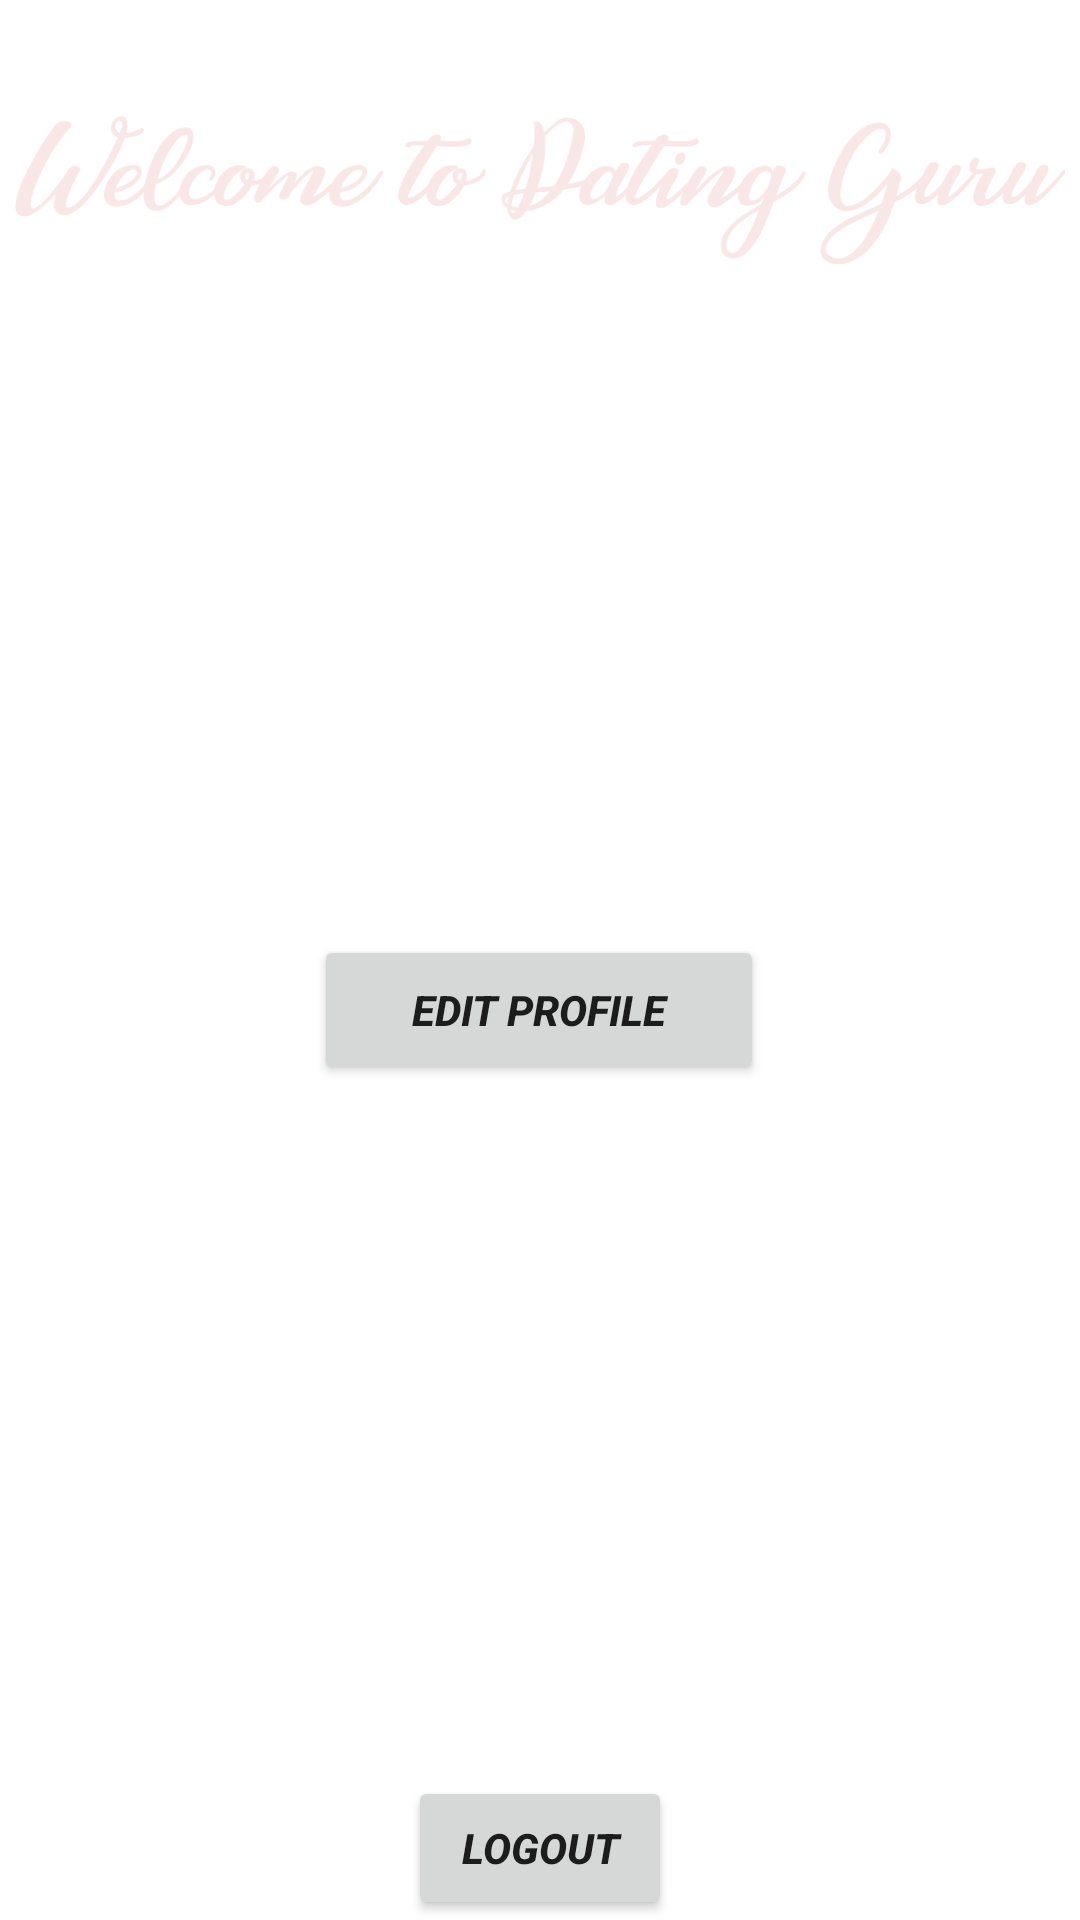

Here is an Android app screen rendered from its layout file. Give the layout XML and the strings, colors and styles it references.
<!-- AndroidManifest.xml: application theme Theme.PrototypeAppFinalYear -->
<!-- res/layout/activity_main.xml -->
<?xml version="1.0" encoding="utf-8"?>
<androidx.constraintlayout.widget.ConstraintLayout xmlns:android="http://schemas.android.com/apk/res/android"
    xmlns:app="http://schemas.android.com/apk/res-auto"
    xmlns:tools="http://schemas.android.com/tools"
    android:id="@+id/linearLayout"
    android:layout_width="match_parent"
    android:layout_height="match_parent"
    tools:context=".MainActivity"
    android:background="@drawable/background">


    <Button
        android:id="@+id/editProfile"
        android:layout_width="150dp"
        android:layout_height="50dp"
        android:text="Edit profile"
        android:textStyle="bold|italic"
        app:layout_constraintBottom_toBottomOf="parent"
        app:layout_constraintEnd_toEndOf="parent"
        app:layout_constraintHorizontal_bias="0.498"
        app:layout_constraintStart_toStartOf="parent"
        app:layout_constraintTop_toTopOf="parent"
        app:layout_constraintVertical_bias="0.528" />

    <ImageView
        android:id="@+id/appName"
        android:layout_width="350dp"
        android:layout_height="50dp"
        android:src="@drawable/welcome3"
        app:layout_constraintBottom_toBottomOf="parent"
        app:layout_constraintEnd_toEndOf="parent"
        app:layout_constraintHorizontal_bias="0.491"
        app:layout_constraintStart_toStartOf="parent"
        app:layout_constraintTop_toTopOf="parent"
        app:layout_constraintVertical_bias="0.065" />

    <Button
        android:id="@+id/logoutBtn"
        android:layout_width="wrap_content"
        android:layout_height="wrap_content"
        android:text="logout"
        android:textStyle="bold|italic"
        app:layout_constraintBottom_toBottomOf="parent"
        app:layout_constraintEnd_toEndOf="parent"
        app:layout_constraintStart_toStartOf="parent"
        app:layout_constraintTop_toBottomOf="@+id/fetchBtn" />



</androidx.constraintlayout.widget.ConstraintLayout>
<!-- resources referenced by this layout -->
<resources>
  <!-- drawable welcome3: png bitmap (drawable-v24, 44457 bytes) -->
  <style name="Theme.PrototypeAppFinalYear" parent="Theme.MaterialComponents.DayNight.NoActionBar">
          
          <item name="colorPrimary">@color/pink</item>
          <item name="colorSecondary">@color/pink</item>
          <item name="colorAccent">@color/pink</item>
      </style>
  <color name="pink">#cc0066</color>
</resources>
